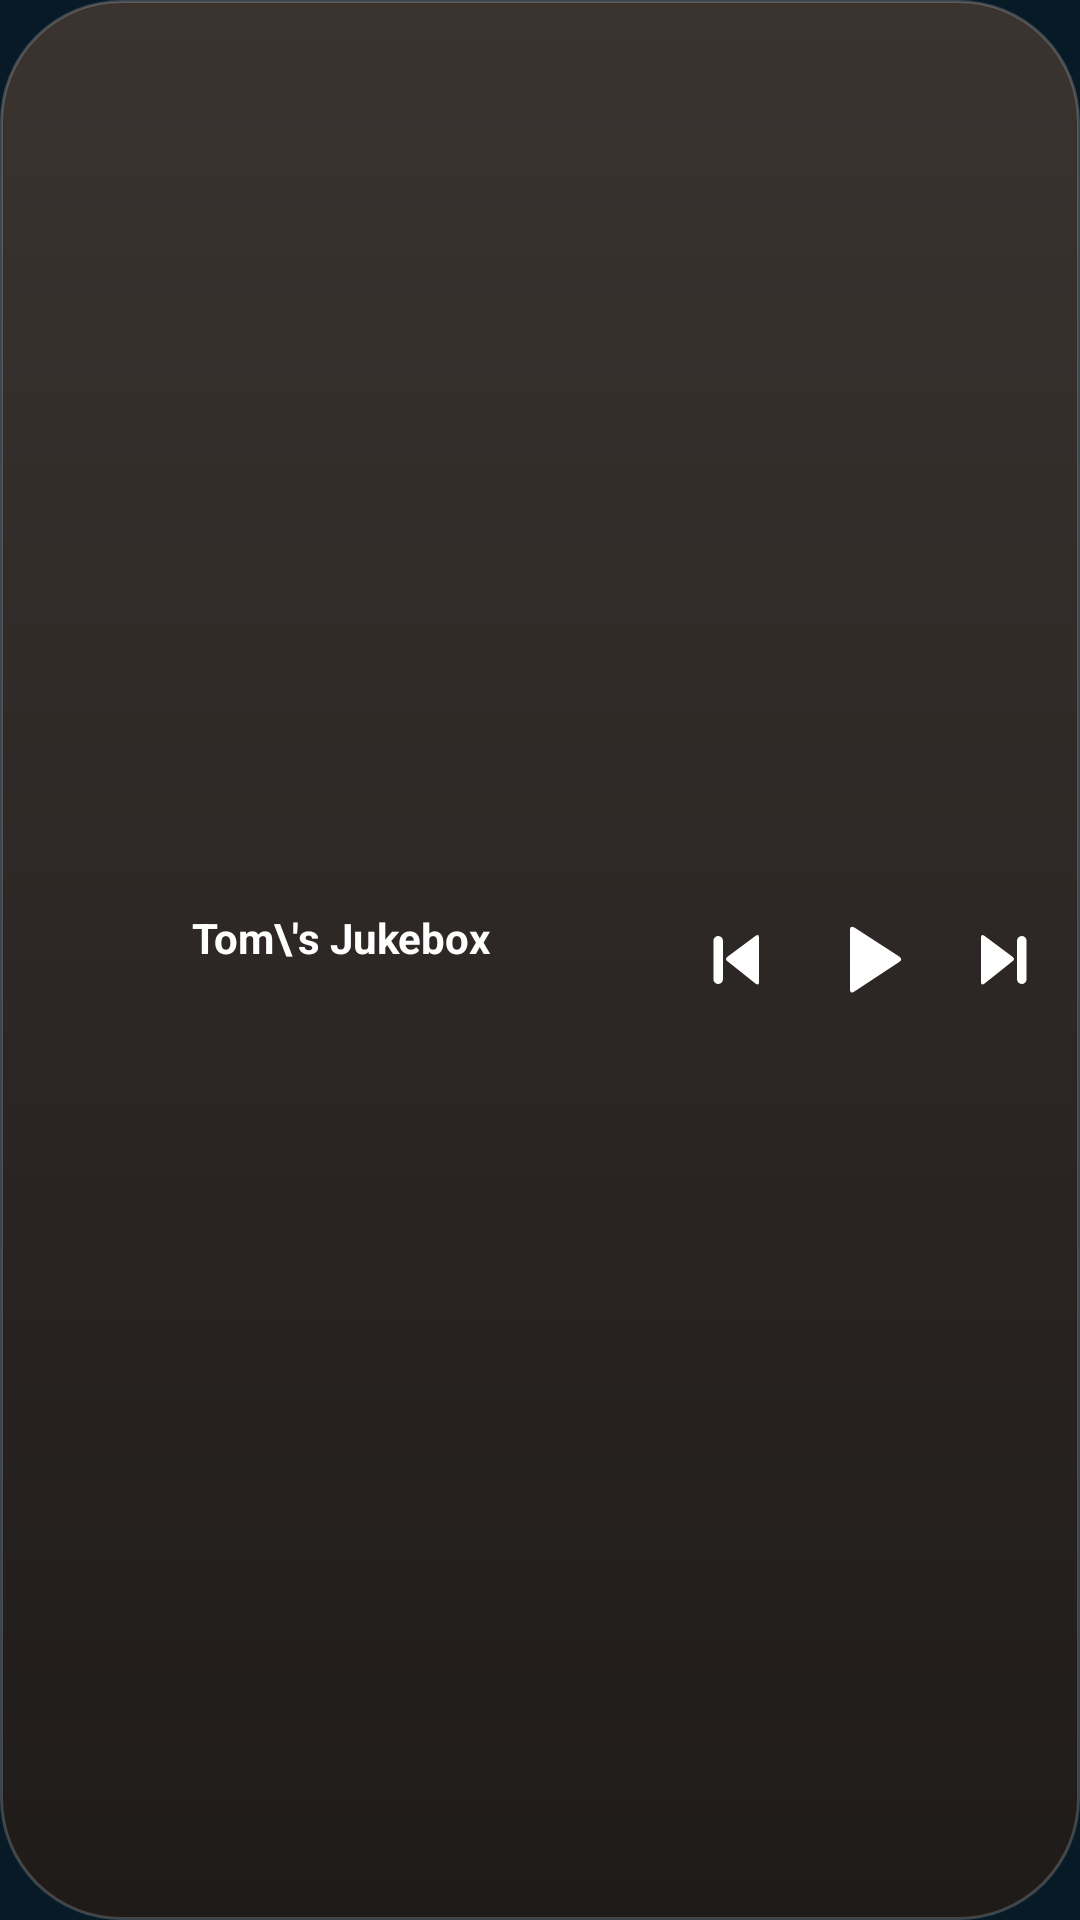

Reconstruct the res/layout file that produces this screen, plus the resources it refers to.
<!-- AndroidManifest.xml: application theme Theme.TomsJukebox -->
<!-- res/layout/widget_small.xml -->
<LinearLayout xmlns:android="http://schemas.android.com/apk/res/android" android:id="@+id/w_root" android:layout_width="match_parent" android:layout_height="match_parent"
    android:orientation="horizontal" android:gravity="center_vertical" android:background="@drawable/widget_pill_bg" android:padding="6dp">
    <ImageView android:id="@+id/w_art" android:layout_width="48dp" android:layout_height="48dp" android:scaleType="centerCrop" android:src="@drawable/app_logo" android:contentDescription="Cover" />
    <LinearLayout android:layout_width="0dp" android:layout_height="wrap_content" android:layout_weight="1" android:orientation="vertical" android:paddingStart="10dp">
            <TextView android:id="@+id/w_title" android:layout_width="match_parent" android:layout_height="wrap_content" android:textColor="#FFFFFF" android:textStyle="bold" android:textSize="14sp" android:singleLine="true" android:ellipsize="end" android:text="Tom\'s Jukebox" />
            <TextView android:id="@+id/w_artist" android:layout_width="match_parent" android:layout_height="wrap_content" android:textColor="#E8DCD0" android:textSize="11sp" android:singleLine="true" android:ellipsize="end" />
    </LinearLayout>
        <ImageView android:id="@+id/w_prev" android:layout_width="40dp" android:layout_height="40dp" android:padding="8dp" android:src="@drawable/g_prev" android:contentDescription="Previous" />
        <ImageView android:id="@+id/w_play" android:layout_width="48dp" android:layout_height="48dp" android:padding="8dp" android:src="@drawable/g_play" android:contentDescription="Play" />
        <ImageView android:id="@+id/w_next" android:layout_width="40dp" android:layout_height="40dp" android:padding="8dp" android:src="@drawable/g_next" android:contentDescription="Next" />
</LinearLayout>
<!-- resources referenced by this layout -->
<resources>
  <!-- drawable g_next (drawable) -->
  <vector xmlns:android="http://schemas.android.com/apk/res/android" android:width="24dp" android:height="24dp" android:viewportWidth="24" android:viewportHeight="24">
    <path android:pathData="M5 4.5 Q5 3.3 6.1 3.9 L15.5 10.9 Q16.5 11.7 15.5 12.4 L6.1 19.9 Q5 20.6 5 19.3 Z" android:fillColor="#FFFFFFFF"/>
    <path android:pathData="M18.6,4h0a1.6,1.6 0 0 1 1.6,1.6v12.8a1.6,1.6 0 0 1 -1.6,1.6h-0a1.6,1.6 0 0 1 -1.6,-1.6v-12.8a1.6,1.6 0 0 1 1.6,-1.6z" android:fillColor="#FFFFFFFF"/>
  </vector>
  <!-- drawable g_play (drawable) -->
  <vector xmlns:android="http://schemas.android.com/apk/res/android" android:width="24dp" android:height="24dp" android:viewportWidth="24" android:viewportHeight="24">
    <path android:pathData="M7 4.5 Q7 3.3 8.1 3.9 L19.3 11.1 Q20.3 11.8 19.3 12.5 L8.1 19.9 Q7 20.6 7 19.3 Z" android:fillColor="#FFFFFFFF"/>
  </vector>
  <!-- drawable g_prev (drawable) -->
  <vector xmlns:android="http://schemas.android.com/apk/res/android" android:width="24dp" android:height="24dp" android:viewportWidth="24" android:viewportHeight="24">
    <path android:pathData="M19 4.5 Q19 3.3 17.9 3.9 L8.5 10.9 Q7.5 11.7 8.5 12.4 L17.9 19.9 Q19 20.6 19 19.3 Z" android:fillColor="#FFFFFFFF"/>
    <path android:pathData="M5.4,4h0a1.6,1.6 0 0 1 1.6,1.6v12.8a1.6,1.6 0 0 1 -1.6,1.6h-0a1.6,1.6 0 0 1 -1.6,-1.6v-12.8a1.6,1.6 0 0 1 1.6,-1.6z" android:fillColor="#FFFFFFFF"/>
  </vector>
  <!-- drawable widget_pill_bg (drawable) -->
  <shape xmlns:android="http://schemas.android.com/apk/res/android" android:shape="rectangle">
      <gradient android:startColor="#3A3330" android:endColor="#1F1B19" android:angle="270" />
      <corners android:radius="40dp" />
      <stroke android:width="1dp" android:color="#30FFFFFF" />
  </shape>
  <style name="Theme.TomsJukebox" parent="android:Theme.Material.NoActionBar">
          <item name="android:windowBackground">@color/navy_dark</item>
          <item name="android:statusBarColor">@android:color/transparent</item>
          <item name="android:navigationBarColor">@android:color/transparent</item>
          <item name="android:colorAccent">@color/orange</item>
      </style>
  <color name="navy_dark">#071A26</color>
  <color name="orange">#FBB040</color>
</resources>
